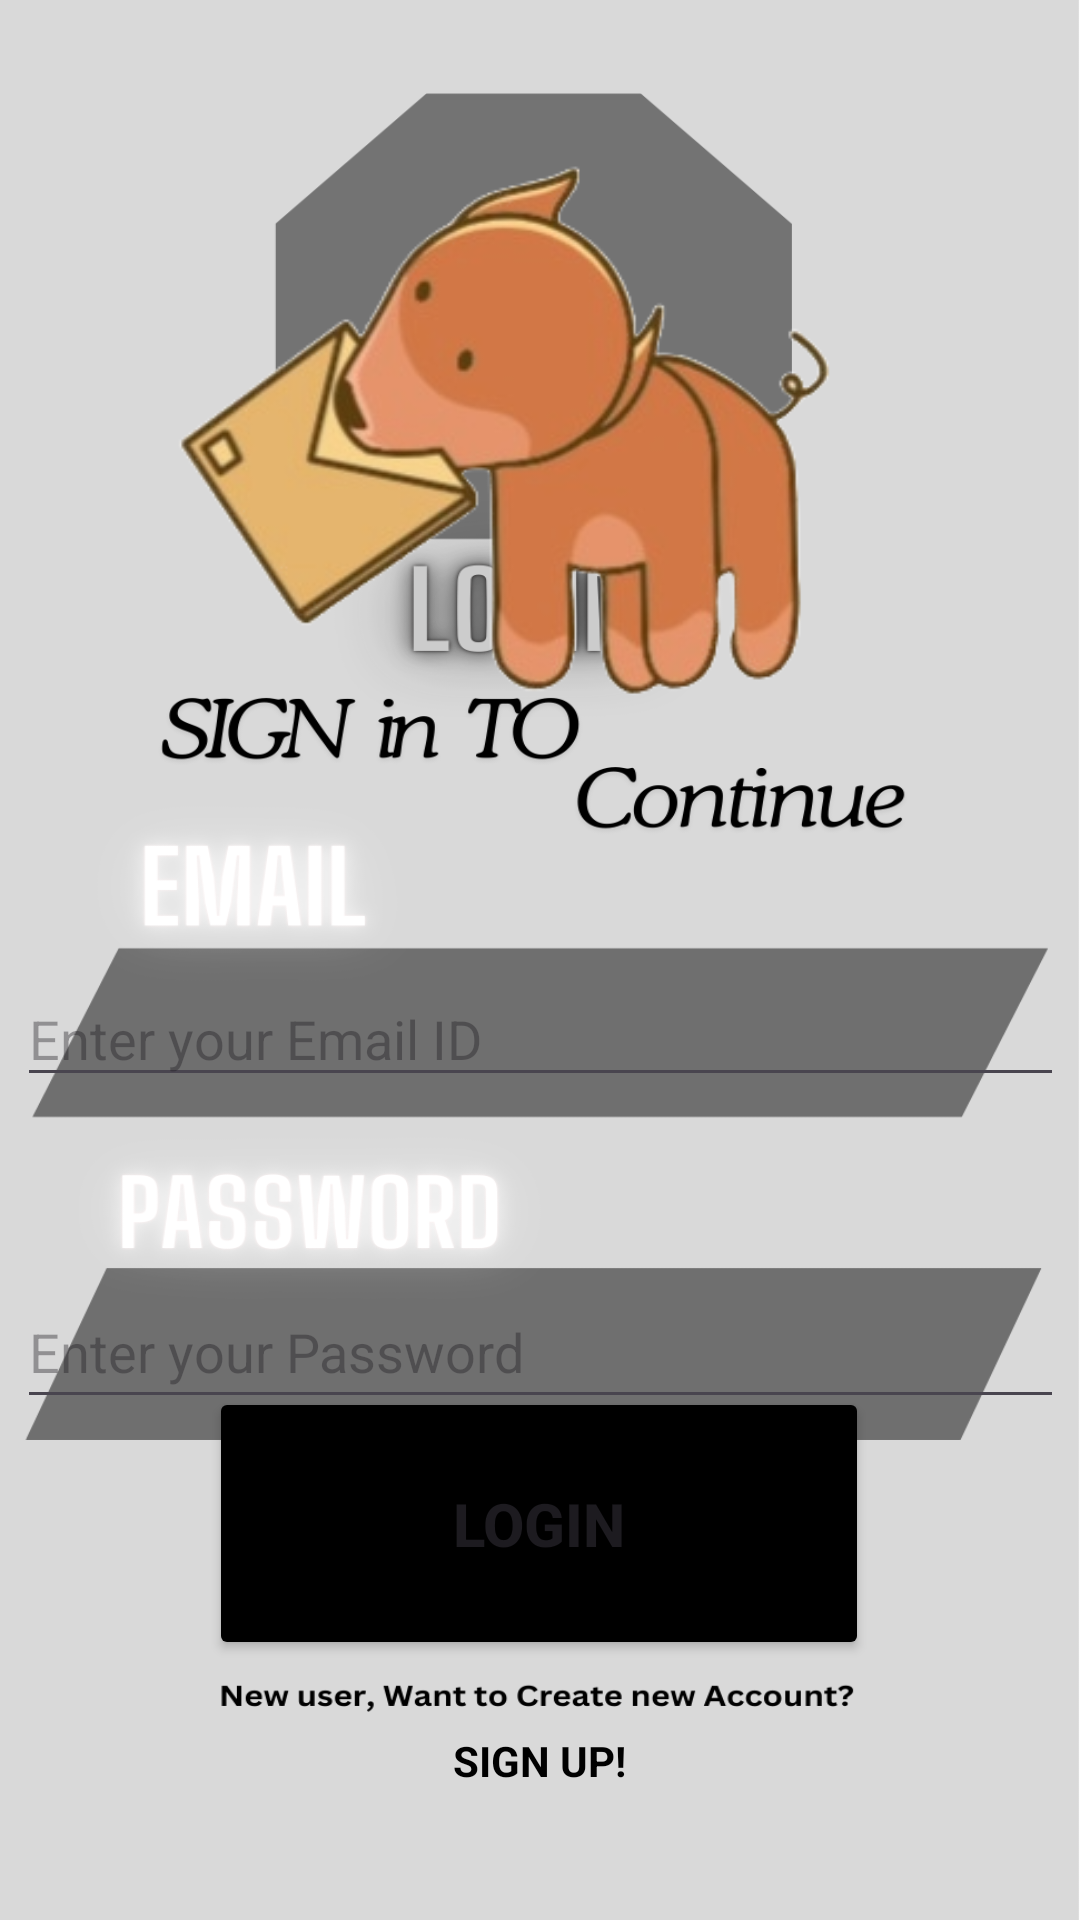

Produce the Android XML layout that renders to this screen, including the resource entries it uses.
<!-- AndroidManifest.xml: application theme Theme.GossipMessenger -->
<!-- res/layout/activity_login.xml -->
<?xml version="1.0" encoding="utf-8"?>
<androidx.constraintlayout.widget.ConstraintLayout xmlns:android="http://schemas.android.com/apk/res/android"
    xmlns:app="http://schemas.android.com/apk/res-auto"
    xmlns:tools="http://schemas.android.com/tools"
    android:id="@+id/main"
    android:layout_width="match_parent"
    android:layout_height="match_parent"
    android:background="@drawable/loginpageds"
    tools:context=".Login">


    <ImageView
        android:id="@+id/imageView2"
        android:layout_width="335dp"
        android:layout_height="235dp"
        app:layout_constraintBottom_toBottomOf="parent"
        app:layout_constraintEnd_toEndOf="parent"
        app:layout_constraintHorizontal_bias="0.065"
        app:layout_constraintStart_toStartOf="parent"
        app:layout_constraintTop_toTopOf="parent"
        app:layout_constraintVertical_bias="0.0"
        app:srcCompat="@drawable/mainlogo" />

    <EditText
        android:id="@+id/editTextLogEmail"
        android:layout_width="349dp"
        android:layout_height="42dp"
        android:ems="10"
        android:hint="Enter your Email ID"
        android:inputType="textEmailAddress"
        app:layout_constraintBottom_toBottomOf="parent"
        app:layout_constraintEnd_toEndOf="parent"
        app:layout_constraintStart_toStartOf="parent"
        app:layout_constraintTop_toTopOf="parent"
        app:layout_constraintVertical_bias="0.541" />

    <EditText
        android:id="@+id/editTextLogPassword"
        android:layout_width="349dp"
        android:layout_height="48dp"
        android:ems="10"
        android:hint="Enter your Password"
        android:inputType="textPassword"
        app:layout_constraintBottom_toBottomOf="parent"
        app:layout_constraintEnd_toEndOf="parent"
        app:layout_constraintStart_toStartOf="parent"
        app:layout_constraintTop_toTopOf="parent"
        app:layout_constraintVertical_bias="0.718" />


    <Button
        android:id="@+id/Logbutton"
        android:layout_width="220dp"
        android:layout_height="91dp"
        android:backgroundTint="@color/black"
        android:gravity="center"
        android:text="Login"
        android:textSize="20dp"
        android:textStyle="bold"
        app:layout_constraintBottom_toBottomOf="parent"
        app:layout_constraintEnd_toEndOf="parent"
        app:layout_constraintHorizontal_bias="0.497"
        app:layout_constraintStart_toStartOf="parent"
        app:layout_constraintTop_toTopOf="parent"
        app:layout_constraintVertical_bias="0.842" />

    <TextView
        android:id="@+id/loginsignup"
        android:layout_width="118dp"
        android:layout_height="35dp"
        android:gravity="center"
        android:text="SIGN UP!"
        android:textColor="@color/black"
        android:textStyle="bold"
        app:layout_constraintBottom_toBottomOf="parent"
        app:layout_constraintEnd_toEndOf="parent"
        app:layout_constraintHorizontal_bias="0.498"
        app:layout_constraintStart_toStartOf="parent"
        app:layout_constraintTop_toTopOf="parent"
        app:layout_constraintVertical_bias="0.941" />


</androidx.constraintlayout.widget.ConstraintLayout>
<!-- resources referenced by this layout -->
<resources>
  <color name="black">#FF000000</color>
  <!-- drawable loginpageds: png bitmap (drawable-xhdpi, 111344 bytes) -->
  <!-- drawable mainlogo: png bitmap (drawable-xhdpi, 58048 bytes) -->
  <style name="Theme.GossipMessenger" parent="Base.Theme.GossipMessenger" />
  <style name="Base.Theme.GossipMessenger" parent="Theme.Material3.DayNight.NoActionBar">
          
          
      </style>
</resources>
